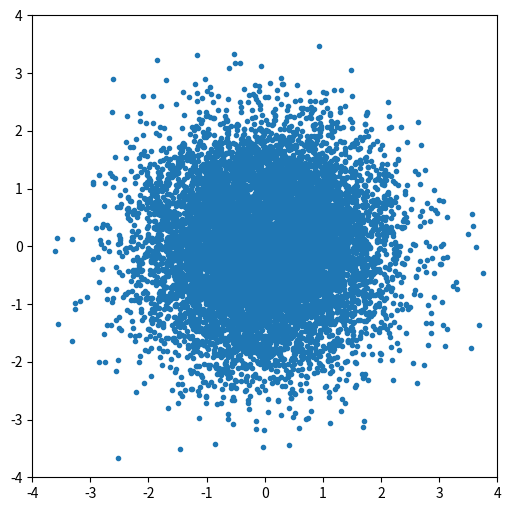
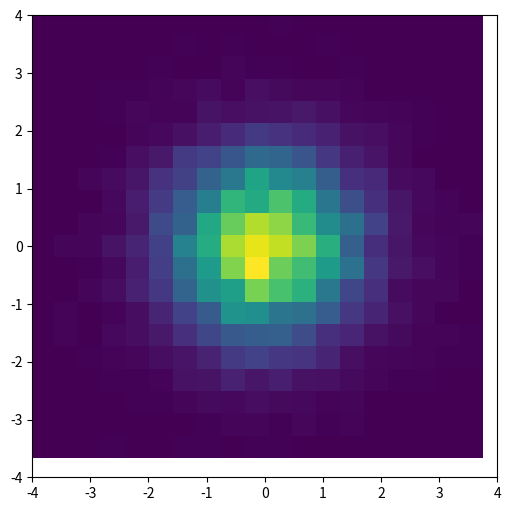

These charts were generated, in order, by the following Python code:
import numpy as np
from matplotlib import pyplot as plt

mean = [0,0]
cov = np.array( [ [ 1, 0 ],
                  [ 0, 1 ] ] )

nPts = 10000
X = np.random.multivariate_normal(mean=mean,cov=cov,size=nPts)

fig = plt.figure(figsize=(6,6))
plt.plot(X[:,0],X[:,1],'.')
plt.xlim([-4,4])
plt.ylim([-4,4])

fig = plt.figure(figsize=(6,6))
plt.hist2d(X[:,0],X[:,1],bins=20)
plt.xlim([-4,4])
plt.ylim([-4,4])
